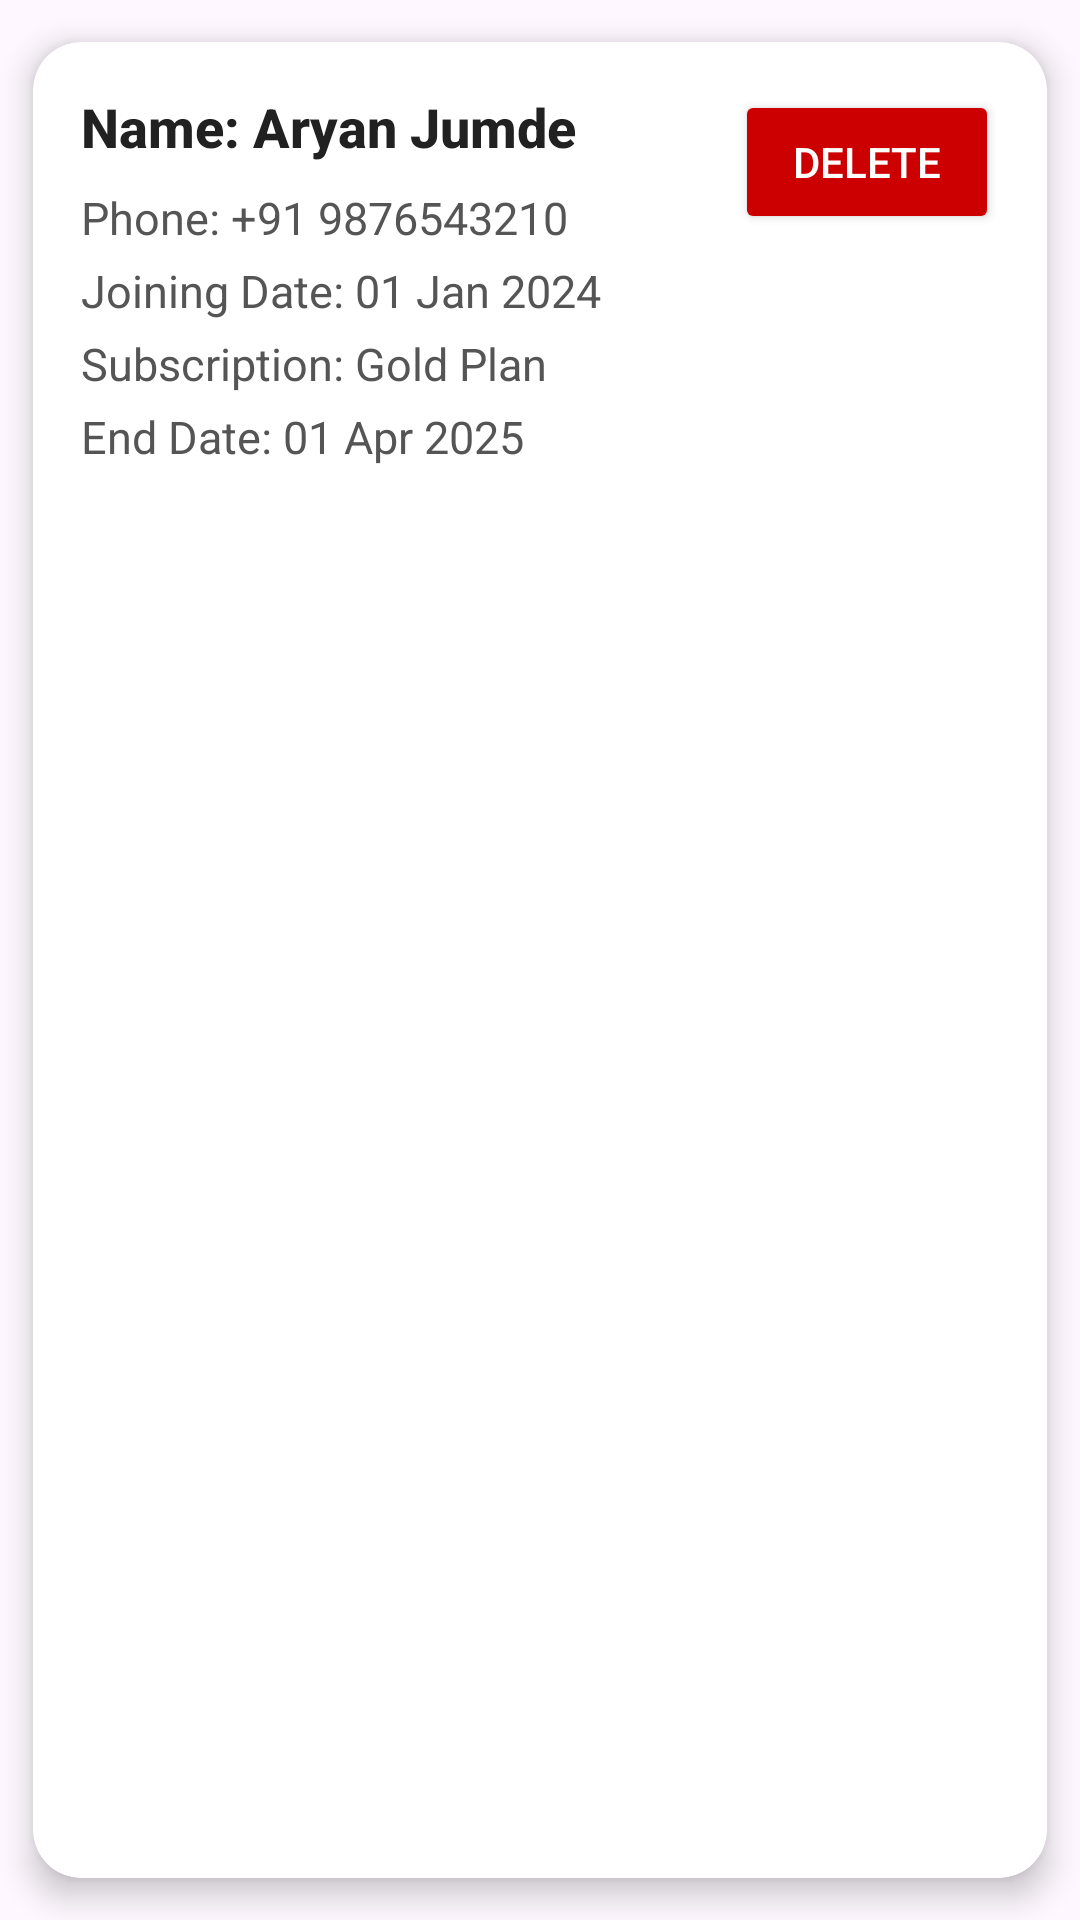

Produce the Android XML layout that renders to this screen, including the resource entries it uses.
<!-- AndroidManifest.xml: application theme Theme.GymManagementSystem -->
<!-- res/layout/member_item.xml -->
<?xml version="1.0" encoding="utf-8"?>
<androidx.cardview.widget.CardView xmlns:android="http://schemas.android.com/apk/res/android"
    xmlns:app="http://schemas.android.com/apk/res-auto"
    android:layout_width="match_parent"
    android:layout_height="wrap_content"
    android:layout_margin="12dp"
    android:foreground="?attr/selectableItemBackground"
    app:cardCornerRadius="16dp"
    app:cardElevation="6dp"
    app:cardUseCompatPadding="true"
    android:background="@color/white">

    <androidx.constraintlayout.widget.ConstraintLayout
        android:layout_width="match_parent"
        android:layout_height="wrap_content"
        android:padding="16dp">

        
        <TextView
            android:id="@+id/memberName"
            android:layout_width="0dp"
            android:layout_height="wrap_content"
            android:text="Name: Aryan Jumde"
            android:textSize="18sp"
            android:textStyle="bold"
            android:fontFamily="sans-serif-medium"
            android:textColor="#212121"
            app:layout_constraintStart_toStartOf="parent"
            app:layout_constraintTop_toTopOf="parent"
            app:layout_constraintEnd_toStartOf="@id/btnDelete"
            app:layout_constraintHorizontal_bias="0" />

        
        <Button
            android:id="@+id/btnDelete"
            android:layout_width="wrap_content"
            android:layout_height="wrap_content"
            android:text="Delete"
            android:textSize="14sp"
            android:fontFamily="sans-serif-medium"
            android:textColor="@android:color/white"
            android:backgroundTint="@android:color/holo_red_dark"
            app:layout_constraintEnd_toEndOf="parent"
            app:layout_constraintTop_toTopOf="parent" />

        
        <TextView
            android:id="@+id/memberPhone"
            android:layout_width="0dp"
            android:layout_height="wrap_content"
            android:text="Phone: +91 9876543210"
            android:textSize="15sp"
            android:fontFamily="sans-serif"
            android:textColor="#555555"
            app:layout_constraintStart_toStartOf="parent"
            app:layout_constraintTop_toBottomOf="@id/memberName"
            app:layout_constraintEnd_toEndOf="parent"
            android:layout_marginTop="8dp" />

        
        <TextView
            android:id="@+id/memberJoiningDate"
            android:layout_width="0dp"
            android:layout_height="wrap_content"
            android:text="Joining Date: 01 Jan 2024"
            android:textSize="15sp"
            android:fontFamily="sans-serif"
            android:textColor="#555555"
            app:layout_constraintStart_toStartOf="parent"
            app:layout_constraintTop_toBottomOf="@id/memberPhone"
            app:layout_constraintEnd_toEndOf="parent"
            android:layout_marginTop="4dp" />

        
        <TextView
            android:id="@+id/memberSubscription"
            android:layout_width="0dp"
            android:layout_height="wrap_content"
            android:text="Subscription: Gold Plan"
            android:textSize="15sp"
            android:fontFamily="sans-serif"
            android:textColor="#555555"
            app:layout_constraintStart_toStartOf="parent"
            app:layout_constraintTop_toBottomOf="@id/memberJoiningDate"
            app:layout_constraintEnd_toEndOf="parent"
            android:layout_marginTop="4dp" />

        
        <TextView
            android:id="@+id/enddate"
            android:layout_width="0dp"
            android:layout_height="wrap_content"
            android:text="End Date: 01 Apr 2025"
            android:textSize="15sp"
            android:fontFamily="sans-serif"
            android:textColor="#555555"
            app:layout_constraintStart_toStartOf="parent"
            app:layout_constraintTop_toBottomOf="@id/memberSubscription"
            app:layout_constraintEnd_toEndOf="parent"
            android:layout_marginTop="4dp"
            android:layout_marginBottom="4dp" />

    </androidx.constraintlayout.widget.ConstraintLayout>

</androidx.cardview.widget.CardView>
<!-- resources referenced by this layout -->
<resources>
  <style name="Theme.GymManagementSystem" parent="Base.Theme.GymManagementSystem" />
  <style name="Base.Theme.GymManagementSystem" parent="Theme.Material3.DayNight.NoActionBar">
          
          
      </style>
  <!-- not gathered from this repository: default colours our renderer supplied (Android Studio template values) -->
  <color name="white">#FFFFFFFF</color>
</resources>
